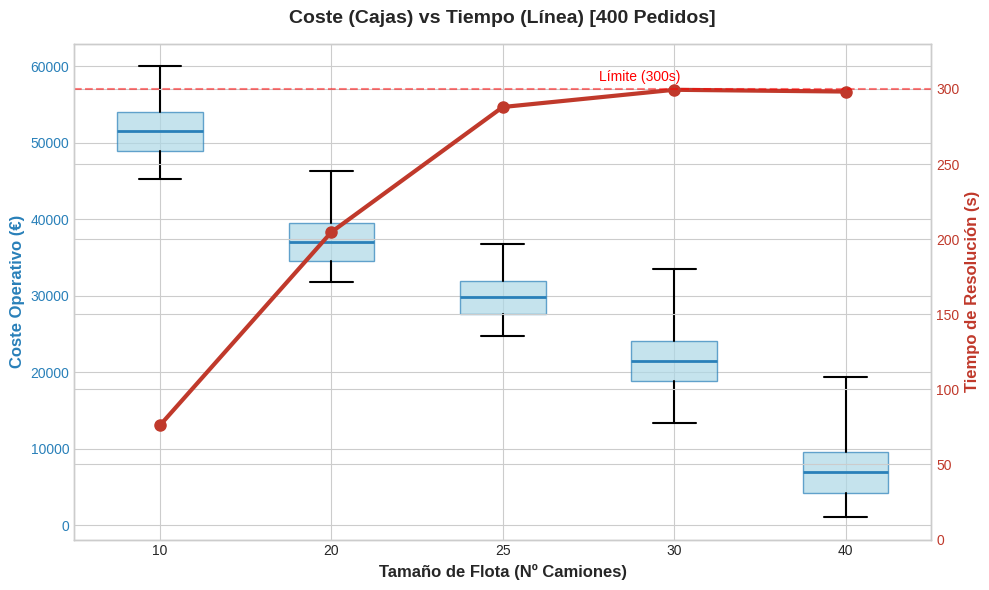

Generate this figure with matplotlib:
import matplotlib.pyplot as plt
import numpy as np

# ==========================================
# 1. DATOS EXACTOS
# ==========================================
# Escenario: 400 Pedidos, Límite 300s
flotas = [10, 20, 25, 30, 40]

# Datos copiados manualmente de las tablas de análisis
stats_data = [
    # 10 Camiones
    {'label': '10', 'mean': 51521.52, 'std': 3765.55, 'min': 45273.5, 'max': 59996.0, 'tiempo': 76.09},
    # 20 Camiones
    {'label': '20', 'mean': 36990.95, 'std': 3709.02, 'min': 31858.0, 'max': 46319.0, 'tiempo': 204.66},
    # 25 Camiones
    {'label': '25', 'mean': 29785.18, 'std': 3231.21, 'min': 24703.0, 'max': 36820.5, 'tiempo': 287.94},
    # 30 Camiones
    {'label': '30', 'mean': 21477.65, 'std': 3843.01, 'min': 13321.5, 'max': 33541.0, 'tiempo': 299.41},
    # 40 Camiones
    {'label': '40', 'mean': 6921.54, 'std': 3968.02, 'min': 1072.01, 'max': 19343.0, 'tiempo': 298.23}
]

# Preparamos la estructura para que Matplotlib dibuje la caja sin inventar datos
box_data = []
tiempos = []

for s in stats_data:
    tiempos.append(s['tiempo'])
    
    # CÁLCULO ESTADÍSTICO DE LA CAJA (Q1 y Q3)
    # Usamos la aproximación normal: el 50% central está a +/- 0.67 desviaciones de la media
    q1 = s['mean'] - 0.6745 * s['std']
    q3 = s['mean'] + 0.6745 * s['std']
    
    # Corrección de seguridad: La caja no puede salirse de los bigotes reales
    q1 = max(q1, s['min'])
    q3 = min(q3, s['max'])
    
    item = {
        'label': s['label'],
        'mean': s['mean'],   # La línea punteada verde será la media
        'med': s['mean'],    # Usamos la media como centro visual
        'q1': q1,            # Borde inferior de la caja (calculado con std)
        'q3': q3,            # Borde superior de la caja (calculado con std)
        'whislo': s['min'],  # Bigote inferior: MÍNIMO REAL
        'whishi': s['max'],  # Bigote superior: MÁXIMO REAL
        'fliers': []         # Sin puntos extraños
    }
    box_data.append(item)

# ==========================================
# 2. GENERACIÓN DEL GRÁFICO
# ==========================================
plt.style.use('seaborn-v0_8-whitegrid')
fig, ax1 = plt.subplots(figsize=(10, 6))

# --- EJE IZQ: COSTE (Cajas) ---
ax1.bxp(box_data, showmeans=False, patch_artist=True,
        boxprops=dict(facecolor='lightblue', alpha=0.7, edgecolor='#2980b9'),
        medianprops=dict(color='#2980b9', linewidth=2),
        whiskerprops=dict(color='black', linewidth=1.5),
        capprops=dict(color='black', linewidth=1.5))

ax1.set_xlabel('Tamaño de Flota (Nº Camiones)', fontsize=12, fontweight='bold')
ax1.set_ylabel('Coste Operativo (€)', color='#2980b9', fontsize=12, fontweight='bold')
ax1.tick_params(axis='y', labelcolor='#2980b9')

# --- EJE DER: TIEMPO (Línea Roja) ---
ax2 = ax1.twinx()
ax2.plot(range(1, len(flotas) + 1), tiempos, color='#c0392b', marker='o', linewidth=3, markersize=8, label='Tiempo Medio')

# Línea de límite 300s
ax2.axhline(300, color='red', linestyle='--', alpha=0.5)
ax2.text(3.8, 305, 'Límite (300s)', color='red', fontsize=10, ha='center')

ax2.set_ylabel('Tiempo de Resolución (s)', color='#c0392b', fontsize=12, fontweight='bold')
ax2.tick_params(axis='y', labelcolor='#c0392b')
ax2.set_ylim(0, 330)

plt.title('Coste (Cajas) vs Tiempo (Línea) [400 Pedidos]', fontsize=14, fontweight='bold', pad=15)
plt.tight_layout()

plt.savefig('grafico_2_escalabilidad_final.png', dpi=300)
print("✅ Gráfico generado correctamente.")
plt.show()